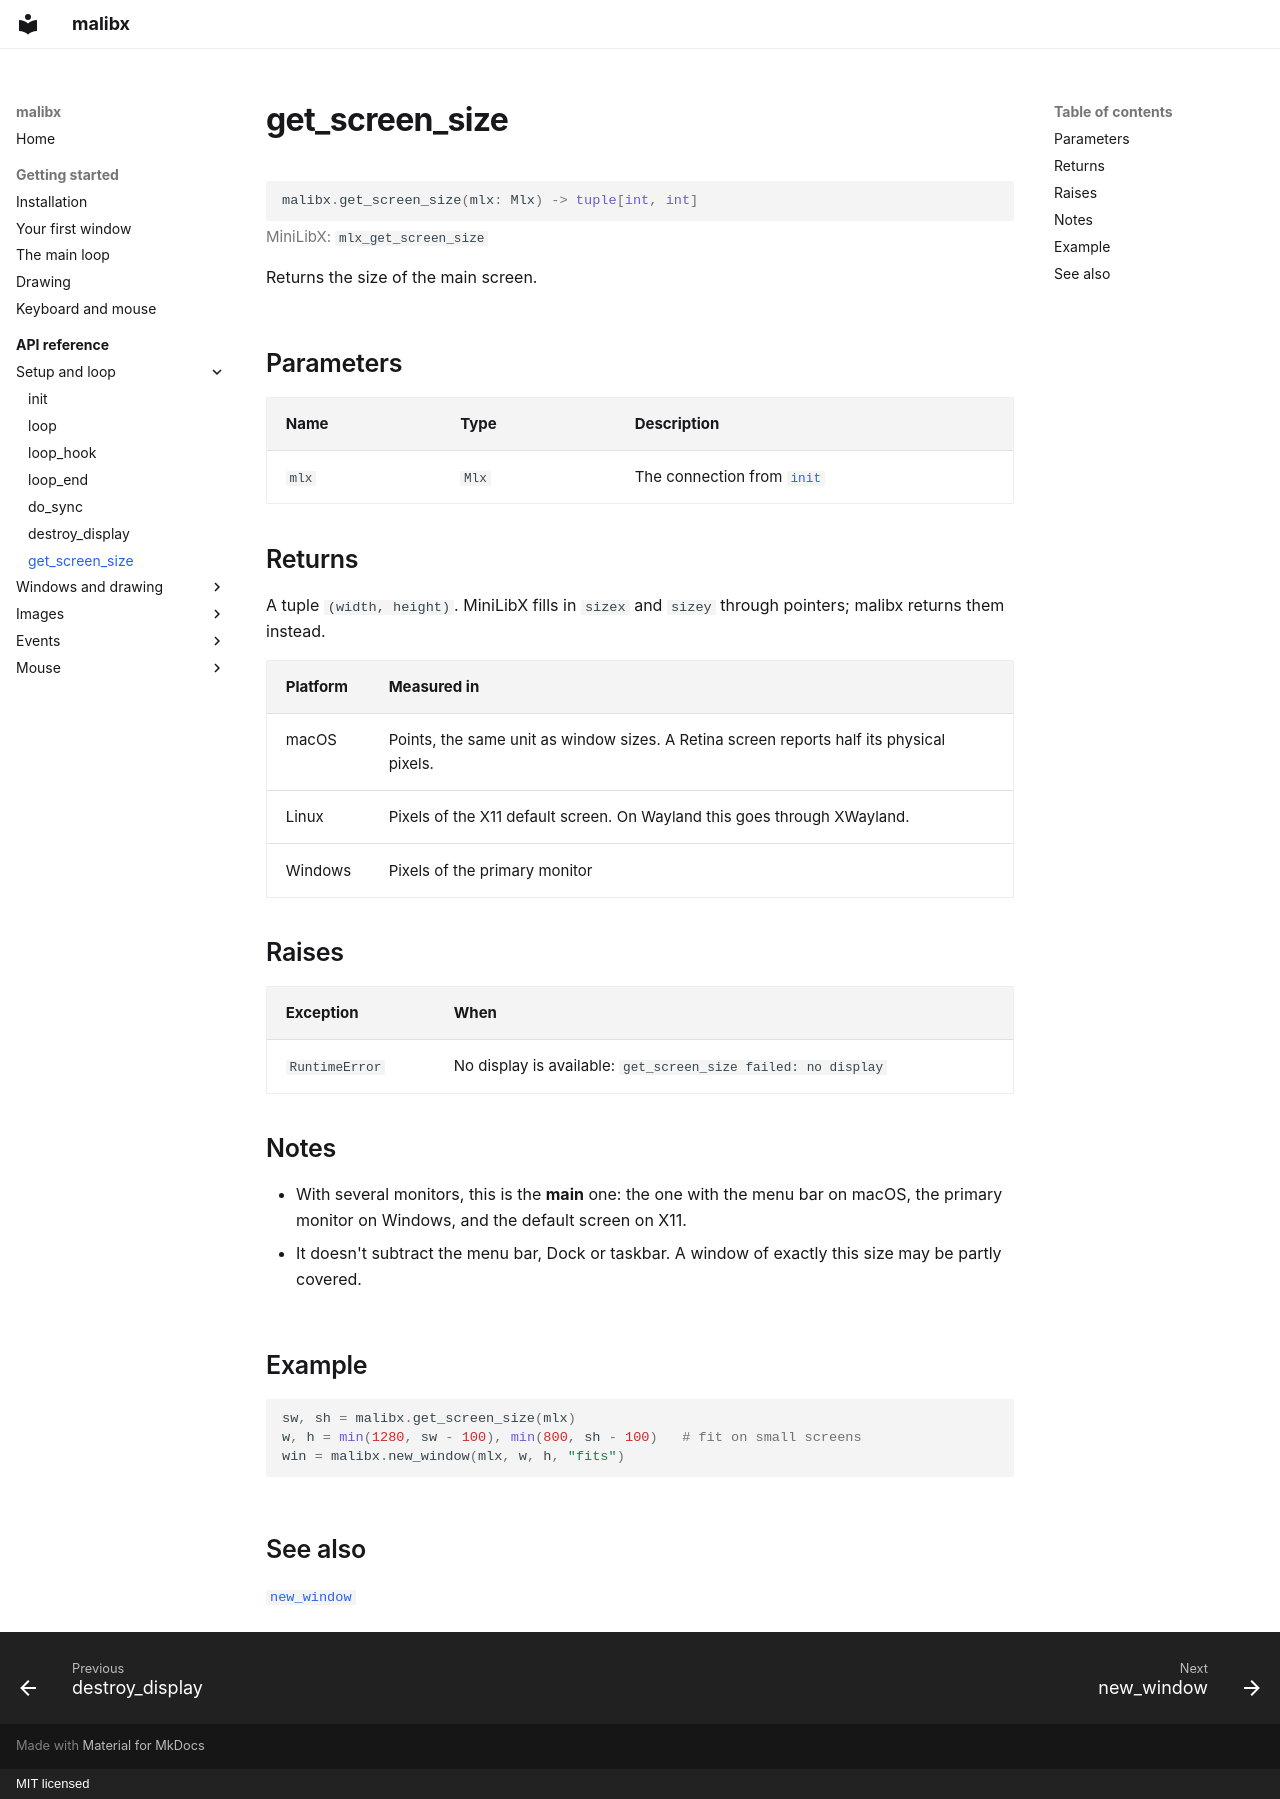

repository: 0xmthan/malibx · page: reference/get_screen_size/index.html · generator: mkdocs · copyright: MIT licensed

# get_screen_size

```python
malibx.get_screen_size(mlx: Mlx) -> tuple[int, int]
```

<p class="mx-mlx">MiniLibX: <code>mlx_get_screen_size</code></p>

Returns the size of the main screen.

## Parameters

| Name | Type | Description |
|---|---|---|
| `mlx` | `Mlx` | The connection from [`init`](init.md) |

## Returns

A tuple `(width, height)`. MiniLibX fills in `sizex` and `sizey` through
pointers; malibx returns them instead.

| Platform | Measured in |
|---|---|
| macOS | Points, the same unit as window sizes. A Retina screen reports half its physical pixels. |
| Linux | Pixels of the X11 default screen. On Wayland this goes through XWayland. |
| Windows | Pixels of the primary monitor |

## Raises

| Exception | When |
|---|---|
| `RuntimeError` | No display is available: `get_screen_size failed: no display` |

## Notes

- With several monitors, this is the **main** one: the one with the menu bar
  on macOS, the primary monitor on Windows, and the default screen on X11.
- It doesn't subtract the menu bar, Dock or taskbar. A window of exactly
  this size may be partly covered.

## Example

```python
sw, sh = malibx.get_screen_size(mlx)
w, h = min(1280, sw - 100), min(800, sh - 100)   # fit on small screens
win = malibx.new_window(mlx, w, h, "fits")
```

## See also

[`new_window`](new_window.md)
